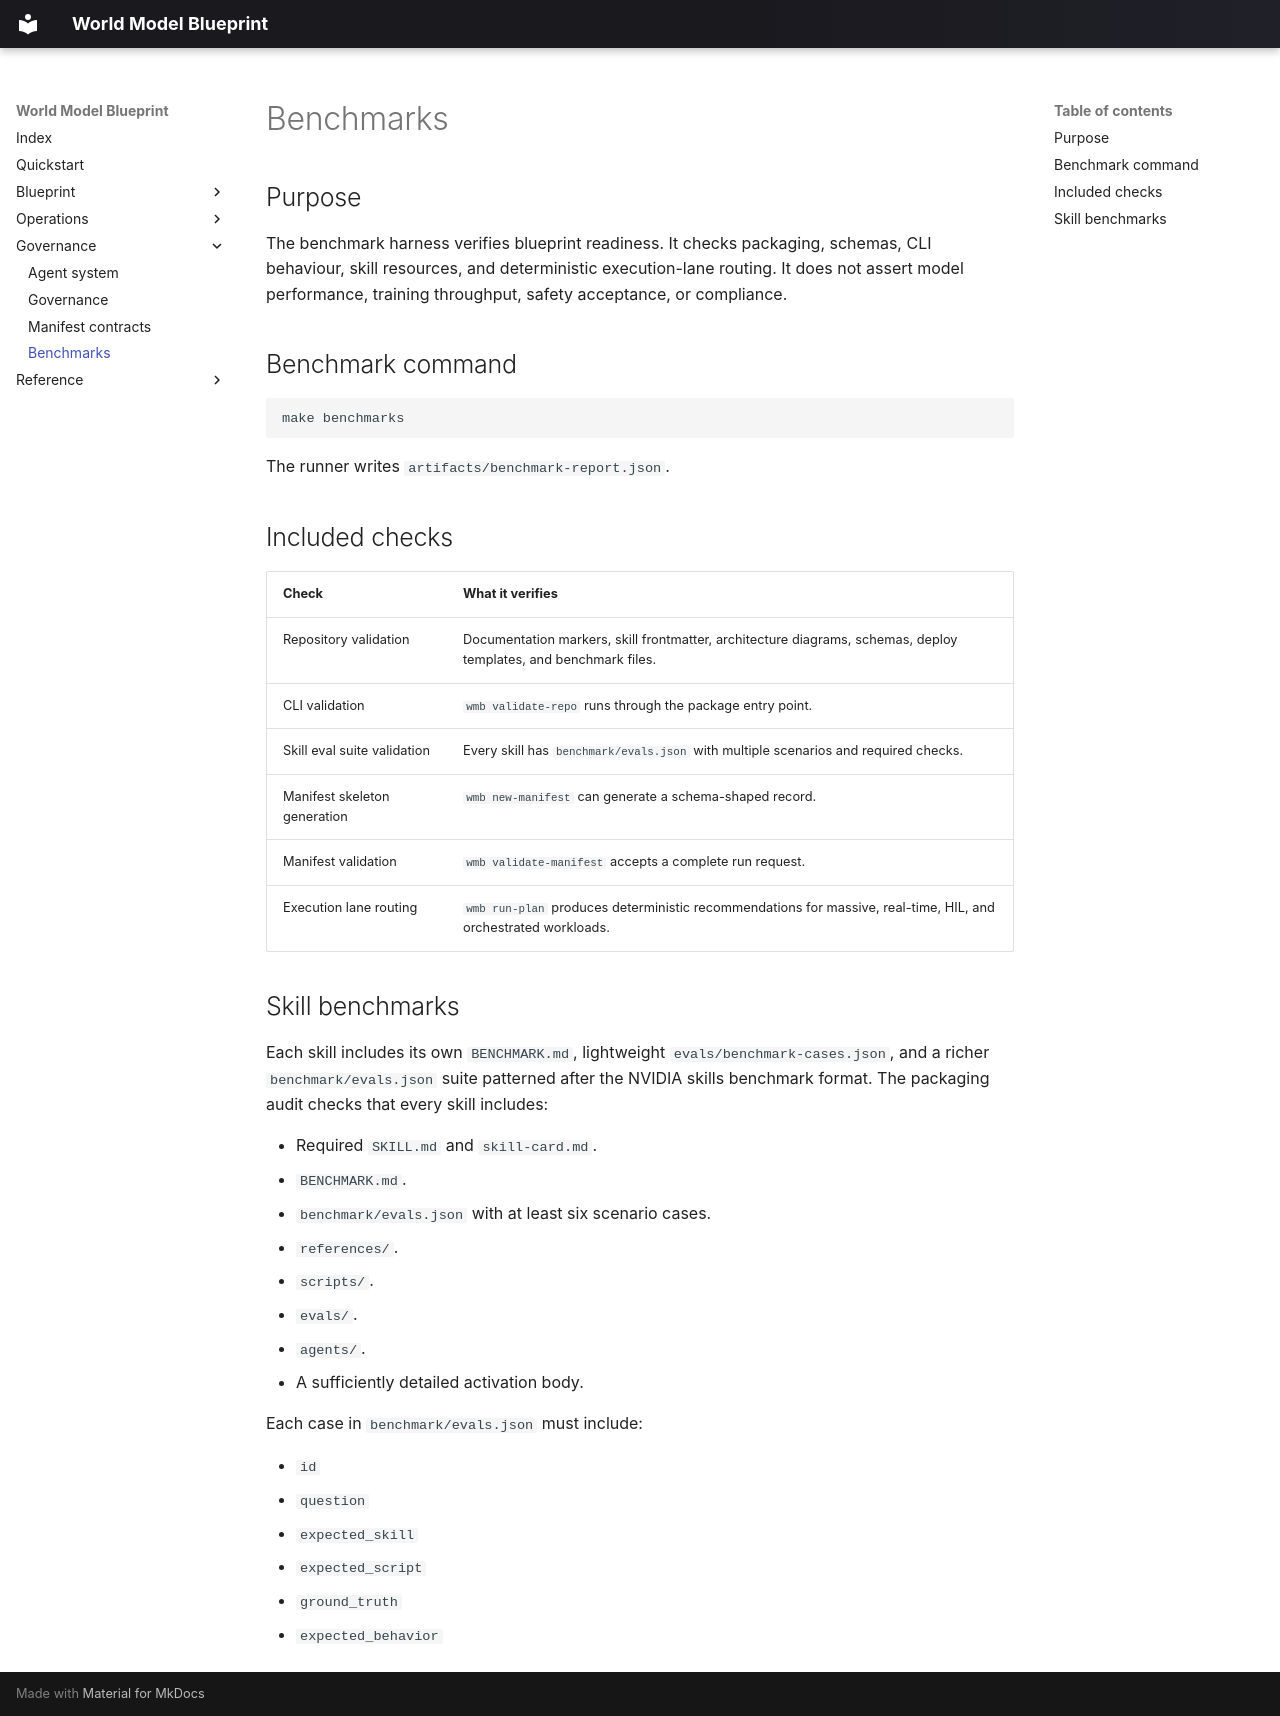

repository: hcltech-robotics/world-model-blueprint · page: benchmarks/index.html · generator: mkdocs

# Benchmarks

## Purpose

The benchmark harness verifies blueprint readiness. It checks packaging, schemas, CLI behaviour, skill resources, and deterministic execution-lane routing. It does not assert model performance, training throughput, safety acceptance, or compliance.

## Benchmark command

```bash
make benchmarks
```

The runner writes `artifacts/benchmark-report.json`.

## Included checks

| Check | What it verifies |
| --- | --- |
| Repository validation | Documentation markers, skill frontmatter, architecture diagrams, schemas, deploy templates, and benchmark files. |
| CLI validation | `wmb validate-repo` runs through the package entry point. |
| Skill eval suite validation | Every skill has `benchmark/evals.json` with multiple scenarios and required checks. |
| Manifest skeleton generation | `wmb new-manifest` can generate a schema-shaped record. |
| Manifest validation | `wmb validate-manifest` accepts a complete run request. |
| Execution lane routing | `wmb run-plan` produces deterministic recommendations for massive, real-time, HIL, and orchestrated workloads. |

## Skill benchmarks

Each skill includes its own `BENCHMARK.md`, lightweight `evals/benchmark-cases.json`, and a richer `benchmark/evals.json` suite patterned after the NVIDIA skills benchmark format. The packaging audit checks that every skill includes:

- Required `SKILL.md` and `skill-card.md`.
- `BENCHMARK.md`.
- `benchmark/evals.json` with at least six scenario cases.
- `references/`.
- `scripts/`.
- `evals/`.
- `agents/`.
- A sufficiently detailed activation body.

Each case in `benchmark/evals.json` must include:

- `id`
- `question`
- `expected_skill`
- `expected_script`
- `ground_truth`
- `expected_behavior`
